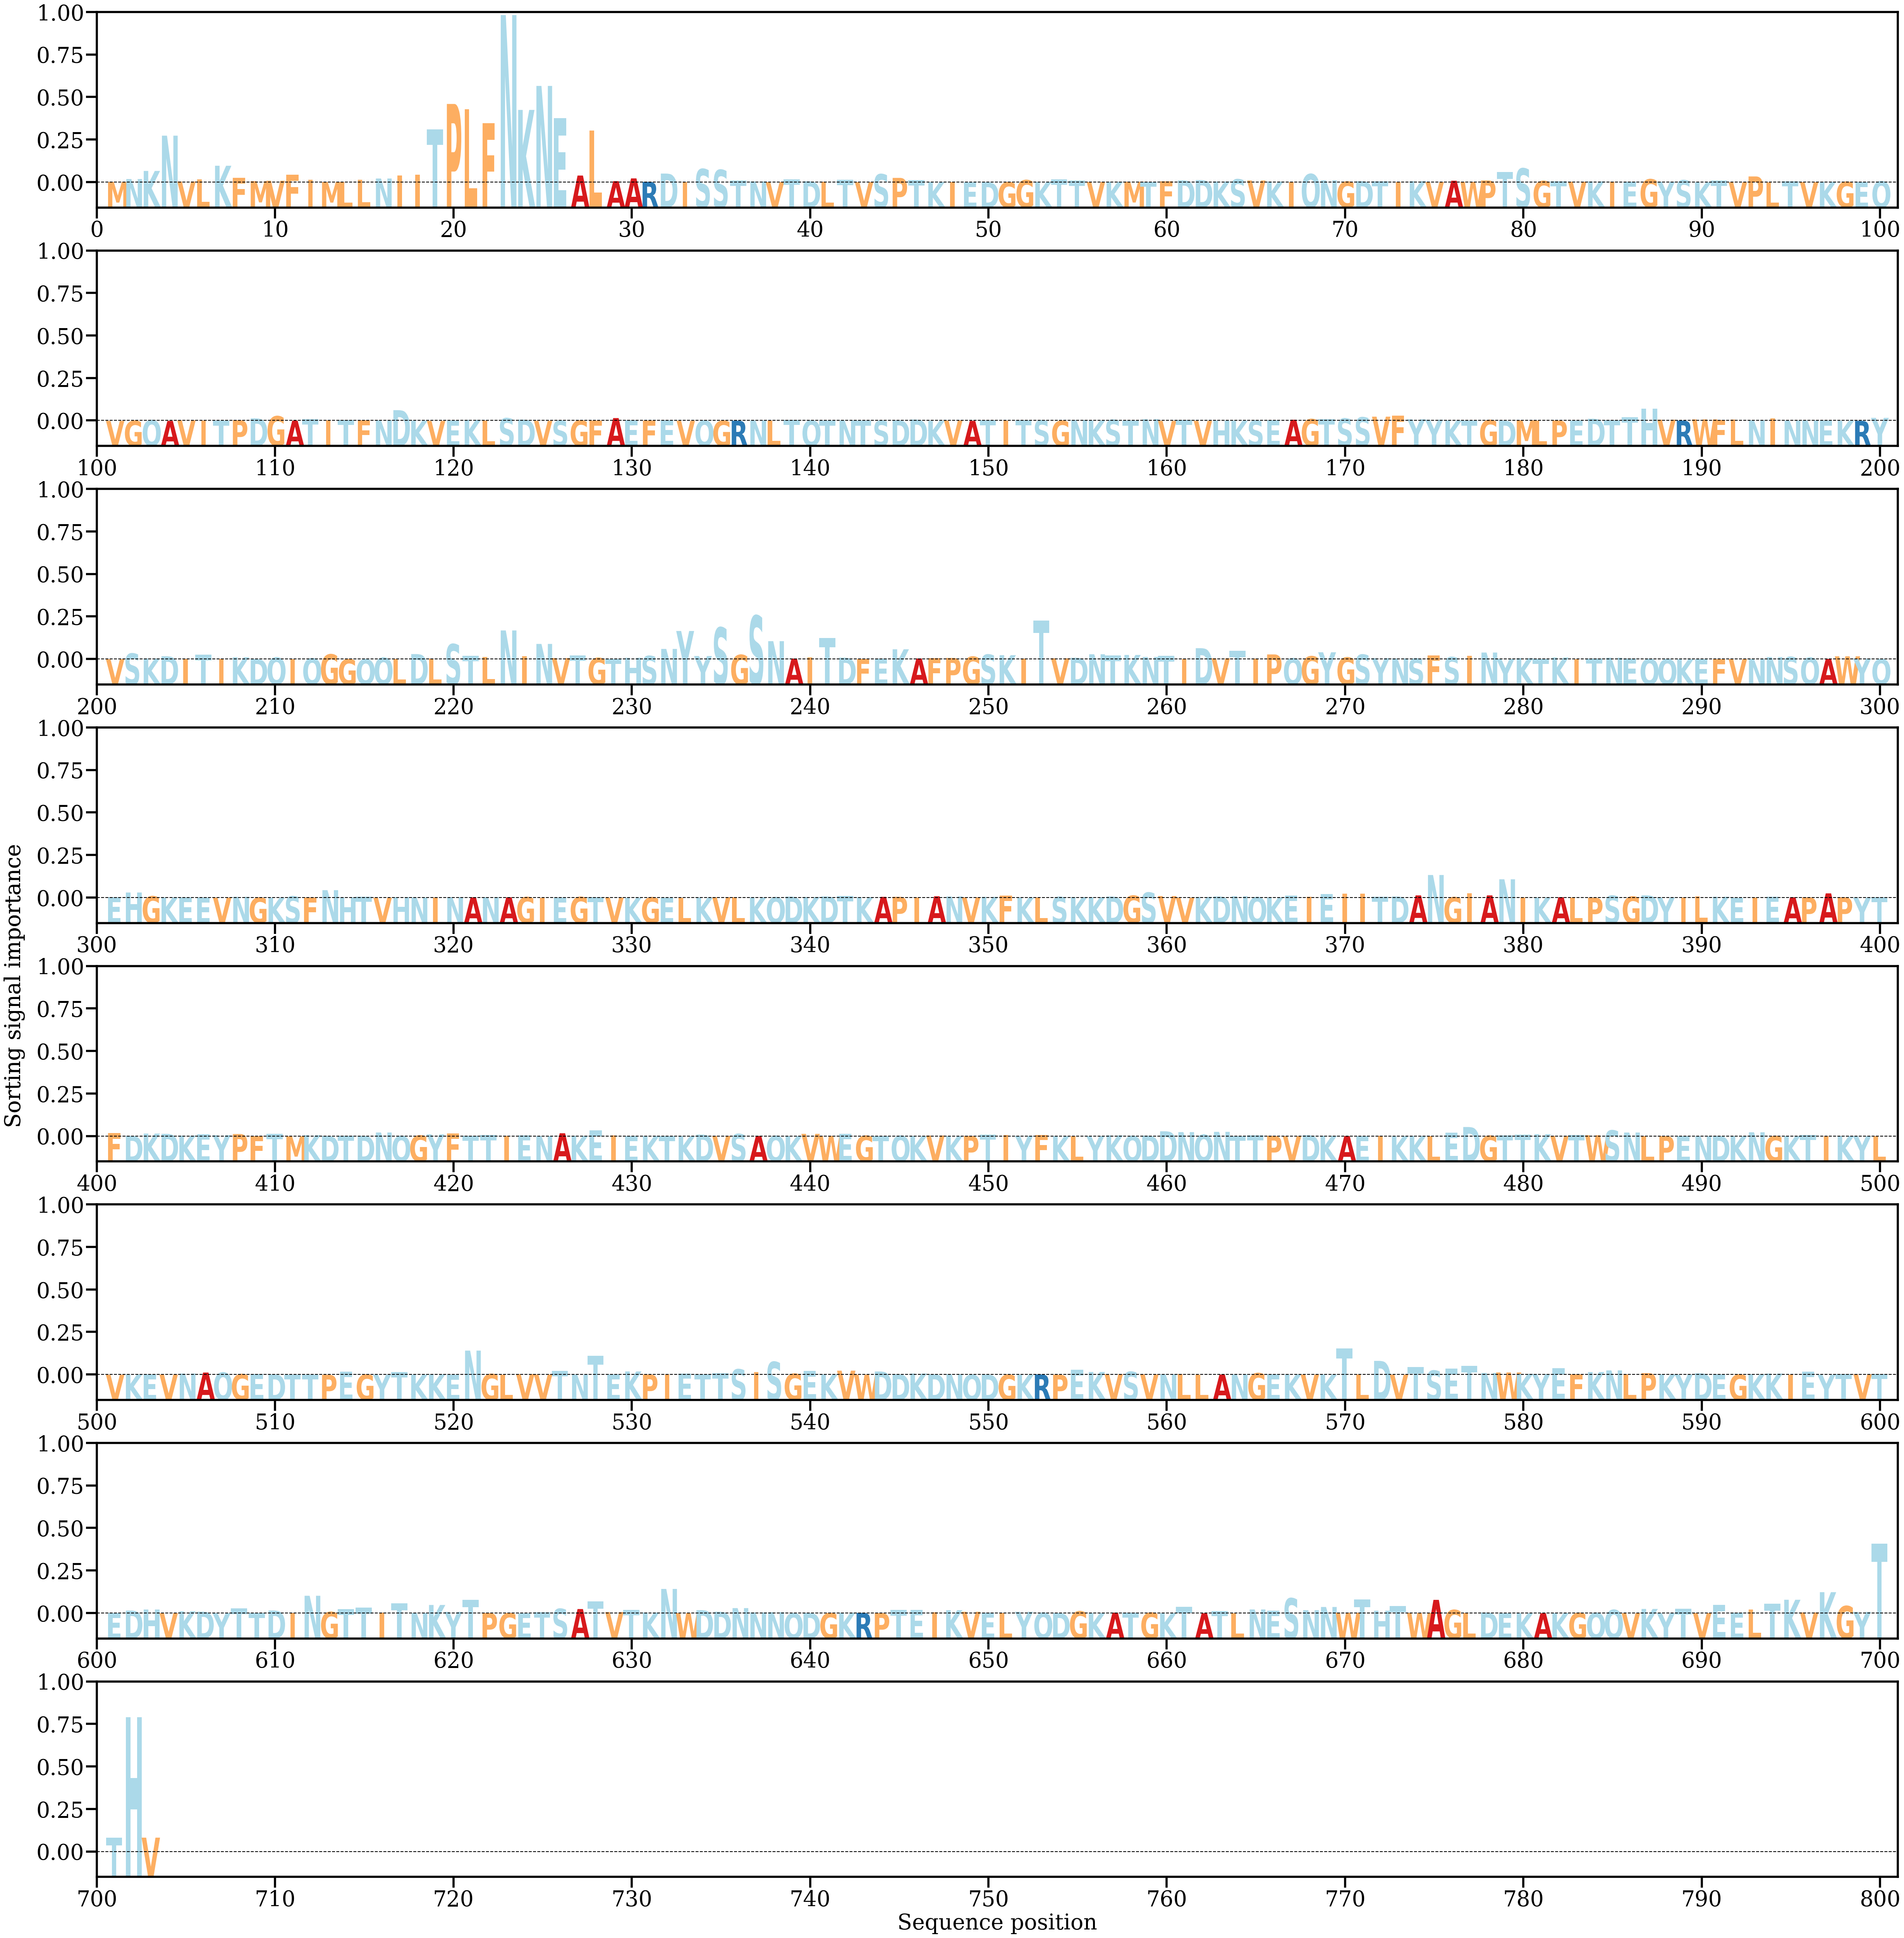

Values plotted in this chart, from the file beside it:
AA, Alpha
M, [0.00016408]
N, [0.00126274]
K, [0.00431531]
N, [0.01760189]
V, [0.00034341]
L, [0.0011475]
K, [0.0062732]
F, [0.001674]
M, [0.00047649]
V, [0.00063447]
F, [0.00291683]
I, [0.00106747]
M, [0.00012465]
L, [0.00019625]
L, [0.0009828]
N, [0.00147021]
I, [0.00265641]
I, [0.00289101]
T, [0.01992046]
P, [0.02954379]
L, [0.02753577]
F, [0.02226542]
N, [0.06301538]
K, [0.0272964]
N, [0.03633163]
E, [0.02418643]
A, [0.00258189]
L, [0.0195247]
A, [0.00047282]
A, [0.00151231]
R, [0.00020779]
D, [0.00333089]
I, [0.00019259]
S, [0.00505107]
S, [0.00472988]
T, [0.00071049]
N, [0.00035314]
V, [0.0001104]
T, [0.00110351]
D, [0.00042284]
L, [0.00031316]
T, [0.00099868]
V, [8.173829e-05]
S, [0.00309979]
P, [0.00170178]
T, [0.00089328]
K, [7.7740275e-05]
I, [0.00010082]
E, [5.3848977e-05]
D, [5.3951477e-05]
G, [7.209323e-05]
G, [0.00087649]
K, [0.00018484]
T, [0.00113564]
T, [0.00065927]
V, [0.00015576]
K, [0.00023621]
M, [0.00028389]
T, [0.00019914]
F, [0.00037432]
... 643 more rows
